Run: headless pygame with SDL's dummy video driver; simulated clock (each Clock.tick advances the game by its frame time, no real sleeping); random seed 0; keys injected as events and as key.get_pressed() state; no mouse input.
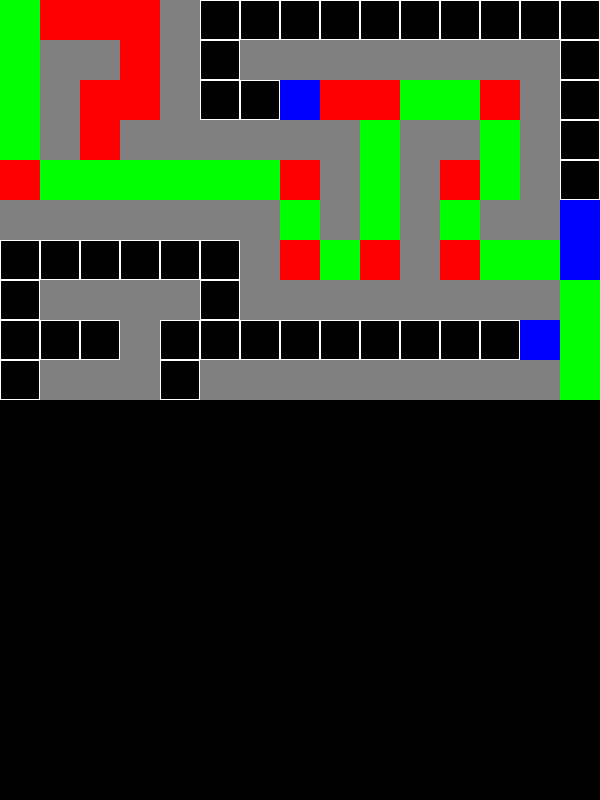
Frame 1 of 4 · flips 1–60 · no input
Frame 2 of 4 · flips 61–180 · tapped SPACE, RETURN · held RIGHT (→), D · screen unchanged from frame 1, image omitted
Frame 3 of 4 · flips 181–300 · held DOWN (↓), S · screen unchanged from frame 2, image omitted
Frame 4 of 4 · flips 301–420 · held LEFT (←), A, UP (↑), W · screen unchanged from frame 3, image omitted

The pygame program that drew these frames:

import pygame

pygame.init

SCREEN_WIDTH = 600
SCREEN_HEIGHT = 800
screen = pygame.display.set_mode((SCREEN_WIDTH, SCREEN_HEIGHT)) #화면 크기 설정
clock = pygame.time.Clock()

BLACK = (0, 0, 0)
GRAY = (128, 128, 128)
WHITE = (255, 255, 255)

CELL_SIZE = 40

# 0: 길, 1: 벽
grid = [
    [0, 0, 0, 0, 1, 0, 0, 0, 0, 0, 0, 0, 0, 0, 0],
    [0, 1, 1, 0, 1, 0, 1, 1, 1, 1, 1, 1, 1, 1, 0],
    [0, 1, 0, 0, 1, 0, 0, 0, 0, 0, 0, 0, 0, 1, 0],
    [0, 1, 0, 1, 1, 1, 1, 1, 1, 0, 1, 1, 0, 1, 0],
    [0, 0, 0, 0, 0, 0, 0, 0, 1, 0, 1, 0, 0, 1, 0],
    [1, 1, 1, 1, 1, 1, 1, 0, 1, 0, 1, 0, 1, 1, 0],
    [0, 0, 0, 0, 0, 0, 1, 0, 0, 0, 1, 0, 0, 0, 0],
    [0, 1, 1, 1, 1, 0, 1, 1, 1, 1, 1, 1, 1, 1, 0],
    [0, 0, 0, 1, 0, 0, 0, 0, 0, 0, 0, 0, 0, 0, 0],
    [0, 1, 1, 1, 0, 1, 1, 1, 1, 1, 1, 1, 1, 1, 0]
]

# 시작점 (row, col)
start = (0, 0)

# 도착점 (row, col)
end = (9, 14)

class Node:
    def __init__(self, parent=None, position=None):
        self.parent = parent      # 이 노드를 발견한 부모 노드
        self.position = position  # 현재 노드의 위치 (row, col)

        self.g = 0  # 시작점부터 현재 노드까지의 비용
        self.h = 0  # 현재 노드부터 도착점까지의 추정 비용 (휴리스틱)
        self.f = 0  # g와 h를 더한 총 비용 (f = g + h)

    # 두 노드가 같은지 비교하기 위한 함수
    def __eq__(self, other):
        return self.position == other.position

open_list = []  # 열린 리스트
close_list = [] # 닫힌 리스트
path = None
path_found = False # 경로를 찾았는지 알려주는 플래그

# 시작 노드와 도착 노드를 생성
start_node = Node(None, start)
end_node = Node(None, end)

# open_list에 시작 노드를 추가
open_list.append(start_node)

# 휴리스틱 코스트 함수
def heuristic(current_node, end_node):
    # 현재 노드와 도착점 노드의 위치
    (x1, y1) = current_node.position
    (x2, y2) = end_node.position

    # 대각선 거리를 이용한 휴리스틱 (Diagonal Distance)
    dx = abs(x1 - x2)
    dy = abs(y1 - y2)

    weight = 1.1 # << 가중치 추가 (1.1 ~ 1.5)
    cost = (10 * max(dx, dy) + 4 * min(dx, dy)) * weight
    
    return cost

def astar_step():
    global path, path_found # 전역 변수 선언

    if not open_list or path_found:
        return
    
    # 1. 가장 좋은 노드 선택하기
    # open_list에 있는 노드 중 f 비용이 가장 낮은 노드를 찾는다.
    current_node = open_list[0]
    current_index = 0
    for index, item in enumerate(open_list):
        if item.f < current_node.f:
            current_node = item
            current_index = index

    # 2. 선택된 노드를 open_list에서 빼고, close_list에 추가
    open_list.pop(current_index)
    close_list.append(current_node)

    # 3. 목표에 도달했는지 확인
    # 현재 노드가 도착점이면, 경로를 역추적해서 반환하고 종료
    if current_node == end_node:
        temp_path = []
        current = current_node
        while current is not None:
            temp_path.append(current.position)
            current = current.parent
            
        path = temp_path[::-1]
        path_found = True
        return # astar_step 함수 종료

    # 4. 이웃 노드 생성 및 탐색
    children = []
    # 8방향에 대해 (상, 하, 좌, 우, 대각선)
    for new_position in [(0, -1), (0, 1), (-1, 0), (1, 0), (-1, -1), (-1, 1), (1, -1), (1, 1)]:
        
        # 노드 위치 계산
        node_position = (current_node.position[0] + new_position[0], current_node.position[1] + new_position[1])

        # 맵 범위 안에 있는지 확인
        if node_position[0] > (len(grid) - 1) or node_position[0] < 0 or node_position[1] > (len(grid[0]) - 1) or node_position[1] < 0:
            continue

        # 벽(장애물)이 아닌지 확인
        if grid[node_position[0]][node_position[1]] != 0:
            continue

        # 새로운 자식 노드 생성
        new_node = Node(current_node, node_position)
        children.append(new_node)

    # 5. 자식 노드들을 순회하며 비용 계산 및 리스트에 추가
    for child in children:

        # 자식 노드가 close_list에 있다면 건너뛰기
        if child in close_list:
            continue

        # movement_cost를 10 또는 14로 설정하는 로직
        movement_cost = 10  # 기본값은 직선 비용으로 설정
        
        # 현재 노드와 자식 노드의 x, y 좌표가 모두 다른지 확인
        if current_node.position[0] != child.position[0] and current_node.position[1] != child.position[1]:
            movement_cost = 14 # x, y 좌표가 모두 다르면 대각선 이동

        # g, h, f 비용 계산
        child.g = current_node.g + movement_cost
        child.h = heuristic(child, end_node)
        child.f = child.g + child.h

        # 자식 노드가 이미 open_list에 있고, g 비용이 더 높은지 확인하는 로직
        is_better_path = True
        for open_node in open_list:
            if child == open_node and child.g >= open_node.g:
                is_better_path = False
                break
        
        if not is_better_path:
            continue

        # 위 모든 조건에 해당하지 않으면, open_list에 자식 노드 추가
        open_list.append(child)

# 메인 게임 루프를 위한 변수
running = True 

while running: #게임 루프
    screen.fill(BLACK) #단색으로 채워 화면 지우기

    #변수 업데이트

    # 모든 이벤트 처리
    for event in pygame.event.get():  
        if event.type == pygame.QUIT:
            running = False # 이 변수가 False가 되면 다음 프레임부터 루프가 멈춤

    # A* 알고리즘 한 단계 실행
    if not path_found: # 경로를 아직 못 찾았을 때만 알고리즘 실행
        astar_step()

    #화면 그리기

    for row_index in range(len(grid)):
        for column_index in range(len(grid[0])):
            rect = (CELL_SIZE * column_index, CELL_SIZE * row_index, CELL_SIZE, CELL_SIZE)
            value = grid[row_index][column_index]
            if value == 1:  # 벽
                pygame.draw.rect(screen, GRAY, rect)
            else:  # 길
                pygame.draw.rect(screen, WHITE, rect, 1)

    # 열린 리스트 (파랑)
    for node in open_list:
        r, c = node.position
        rect = (CELL_SIZE * c, CELL_SIZE * r, CELL_SIZE, CELL_SIZE)
        pygame.draw.rect(screen, (0, 0, 255), rect)

    # 닫힌 리스트 (빨강)
    for node in close_list:
        r, c = node.position
        rect = (CELL_SIZE * c, CELL_SIZE * r, CELL_SIZE, CELL_SIZE)
        pygame.draw.rect(screen, (255, 0, 0), rect)

    # 최종 경로 (초록)
    if path:
        for (r, c) in path:
            rect = (CELL_SIZE * c, CELL_SIZE * r, CELL_SIZE, CELL_SIZE)
            pygame.draw.rect(screen, (0, 255, 0), rect)

    pygame.display.update()
    clock.tick(3)  # 속도 조절 (10 FPS)

pygame.quit()
